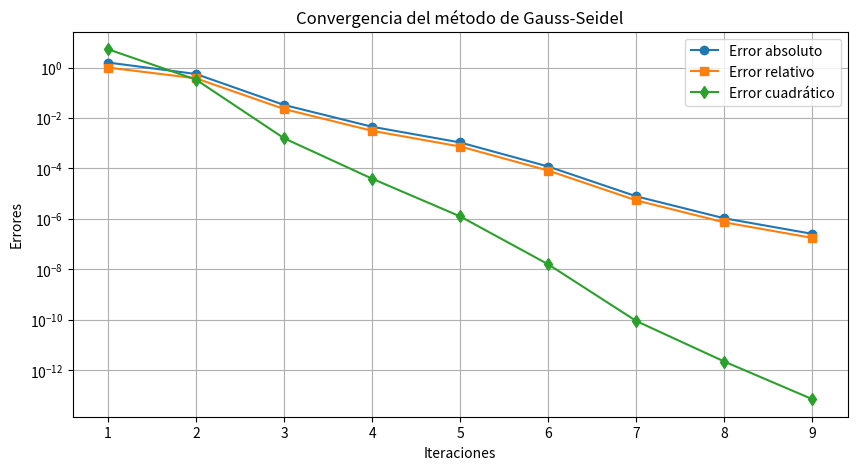

Source code (Python):
import numpy as np
import matplotlib.pyplot as plt
import csv

def gauss_seidel(A, b, tol=1e-6, max_iter=100):
    n = len(b)
    # Valor inicial en 0
    x = np.zeros(n)
    x_prev = np.copy(x)
    errors = []
    
    for k in range(max_iter):
        for i in range(n):
            sum1 = sum(A[i][j] * x[j] for j in range(i))
            sum2 = sum(A[i][j] * x_prev[j] for j in range(i + 1, n))
            x[i] = (b[i] - sum1 - sum2) / A[i][i]
        
        abs_error = np.linalg.norm(x - x_prev, ord=np.inf)
        rel_error = abs_error / (np.linalg.norm(x, ord=np.inf) + 1e-10)
        quad_error = np.linalg.norm(x - x_prev) ** 2
        
        errors.append((k+1, abs_error, rel_error, quad_error))
        
        if abs_error < tol:
            break
        
        x_prev = np.copy(x)
    
    return x, errors

# Definir el sistema de ecuaciones del circuito eléctrico
A = np.array([
    [10,  2,  3,  1],
    [ 2, 12,  2,  3],
    [ 3,  2, 15,  1],
    [ 1,  3,  1, 10]
], dtype=float)

b = np.array([15, 22, 18, 10], dtype=float)

# Llamar a la función de Gauss-Seidel
x_sol, errors = gauss_seidel(A, b)

# Guardar errores en CSV
with open("errors.csv", "w", newline="") as f:
    writer = csv.writer(f)
    writer.writerow(["Iteración", "Error absoluto", "Error relativo", "Error cuadrático"])
    writer.writerows(errors)
    writer.writerow([])
    writer.writerow(["Solución aproximada"])
    for val in x_sol:
        writer.writerow([val])

# Graficar errores
iterations = [e[0] for e in errors]
abs_errors = [e[1] for e in errors]
rel_errors = [e[2] for e in errors]
quad_errors = [e[3] for e in errors]

plt.figure(figsize=(10, 5))
plt.plot(iterations, abs_errors, label="Error absoluto", marker='o')
plt.plot(iterations, rel_errors, label="Error relativo", marker='s')
plt.plot(iterations, quad_errors, label="Error cuadrático", marker='d')
plt.yscale("log")
plt.xlabel("Iteraciones")
plt.ylabel("Errores")
plt.title("Convergencia del método de Gauss-Seidel")
plt.legend()
plt.grid()
plt.savefig("convergencia_gauss_seidel.png")
plt.show()

# Mostrar la solución aproximada
print("Solución aproximada (I1, I2, I3, I4):")
print(x_sol)
